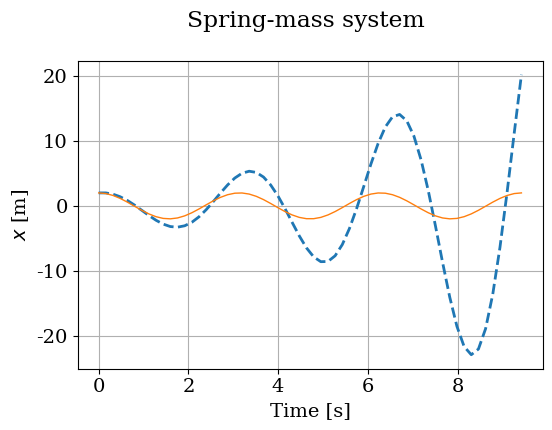
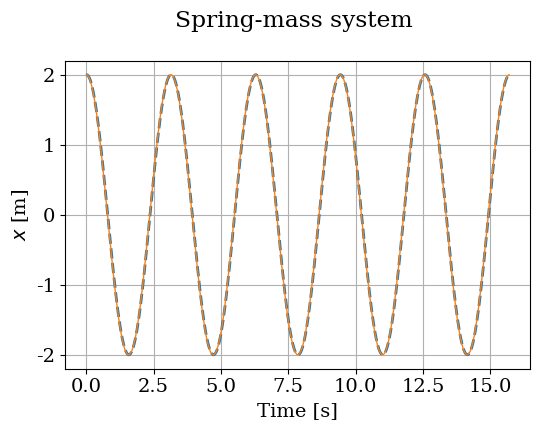
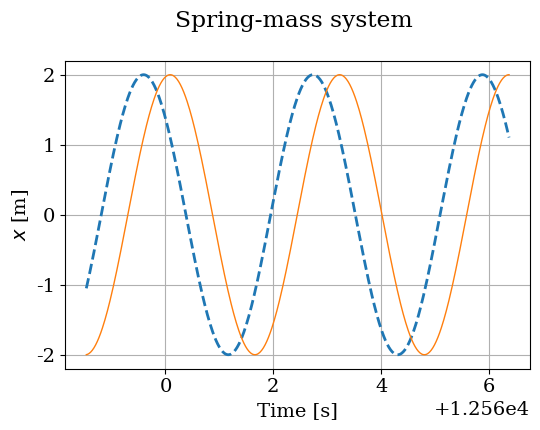

Python code for these plots, in order:
import numpy
from matplotlib import pyplot
%matplotlib inline

from matplotlib import rcParams
rcParams['font.family'] = 'serif'
rcParams['font.size'] = 14

def eulerstep(state, rhs, dt):
    '''Euler's method to update a state to the next time increment
    Arguments:
    state: array of dependent variables
    rhs : function that computes the RHS of the DiffEq
    dt: float, time increment
    
    Returns:
    next_state : array, updated after one time increment'''
    
    next_state = state + rhs(state) * dt
    return next_state

def springmass(state):
    '''Computes the right-hand side of the spring-mass differential 
    equation, without friction.
    
    Arguments
    ----------    
    state : array of two dependent variables [x v]^T
    
    Returns
    -------
    derivs: array of two derivatives [v -\omega^2 x]^T
    '''
    
    derivs = numpy.array([state[1], -omega**2*state[0]])
    return derivs

omega = 2
period = 2*numpy.pi/omega
dt = period/20  #if we want 20 intervals per period 
T = 3*period #simulate for 3 periods
N = round(T/dt)


t = numpy.linspace(0, T, N)

print(N)
print(dt)

x0 = 2    # initial position
v0 = 0    # initial velocity

#initialize solution array
num_sol = numpy.zeros([N,2])

#Set intial conditions
num_sol[0,0] = x0
num_sol[0,1] = v0

for i in range(N-1):
    num_sol[i+1] = eulerstep(num_sol[i], springmass, dt)

x_an = x0*numpy.cos(omega * t)

fig = pyplot.figure(figsize=(6,4))

pyplot.plot(t, num_sol[:, 0], linewidth=2, linestyle='--', label='Numerical solution')
pyplot.plot(t, x_an, linewidth=1, linestyle='-', label='Analytical solution')
pyplot.grid()
pyplot.xlabel('Time [s]')
pyplot.ylabel('$x$ [m]')
pyplot.title('Spring-mass system \n');



def euler_cromer(state, rhs, dt):
    '''Euler-Cromer's method to update a state to the next time increment
    Arguments:
    state: array of dependent variables
    rhs : function that computes the RHS of the DiffEq
    dt: float, time increment
    
    Returns:
    next_state : array, updated after one time increment'''
    
    v = state[1]
    x = state[0]
    
    x_next = x + dt * rhs(state)[0]
    v_next = v + dt * (- omega**2 * x_next)

    
    next_state = numpy.array([x_next, v_next])
    
    return next_state

omega = 2
period = 2*numpy.pi/omega
dt = period/200  #if we want 200 intervals per period 
T = 4000*period #simulate for 3 periods
N = round(T/dt)


t = numpy.linspace(0, T, N)

print(N)
print(dt)

x0 = 2    # initial position
v0 = 0    # initial velocity

#initialize solution array
num_sol = numpy.zeros([N,2])

#Set intial conditions
num_sol[0,0] = x0
num_sol[0,1] = v0

for i in range(N-1):
    num_sol[i+1] = euler_cromer(num_sol[i], springmass, dt)

x_an = x0*numpy.cos(omega * t)

fig = pyplot.figure(figsize=(6,4))

pyplot.plot(t[:1000], num_sol[:1000, 0], linewidth=2, linestyle='--', label='Numerical solution')
pyplot.plot(t[:1000], x_an[:1000], linewidth=1, linestyle='-', label='Analytical solution')
pyplot.grid()
pyplot.xlabel('Time [s]')
pyplot.ylabel('$x$ [m]')
pyplot.title('Spring-mass system \n');

fig = pyplot.figure(figsize=(6,4))

pyplot.plot(t[-500:], num_sol[-500:, 0], linewidth=2, linestyle='--', label='Numerical solution')
pyplot.plot(t[-500:], x_an[-500:], linewidth=1, linestyle='-', label='Analytical solution')
pyplot.grid()
pyplot.xlabel('Time [s]')
pyplot.ylabel('$x$ [m]')
pyplot.title('Spring-mass system \n');

